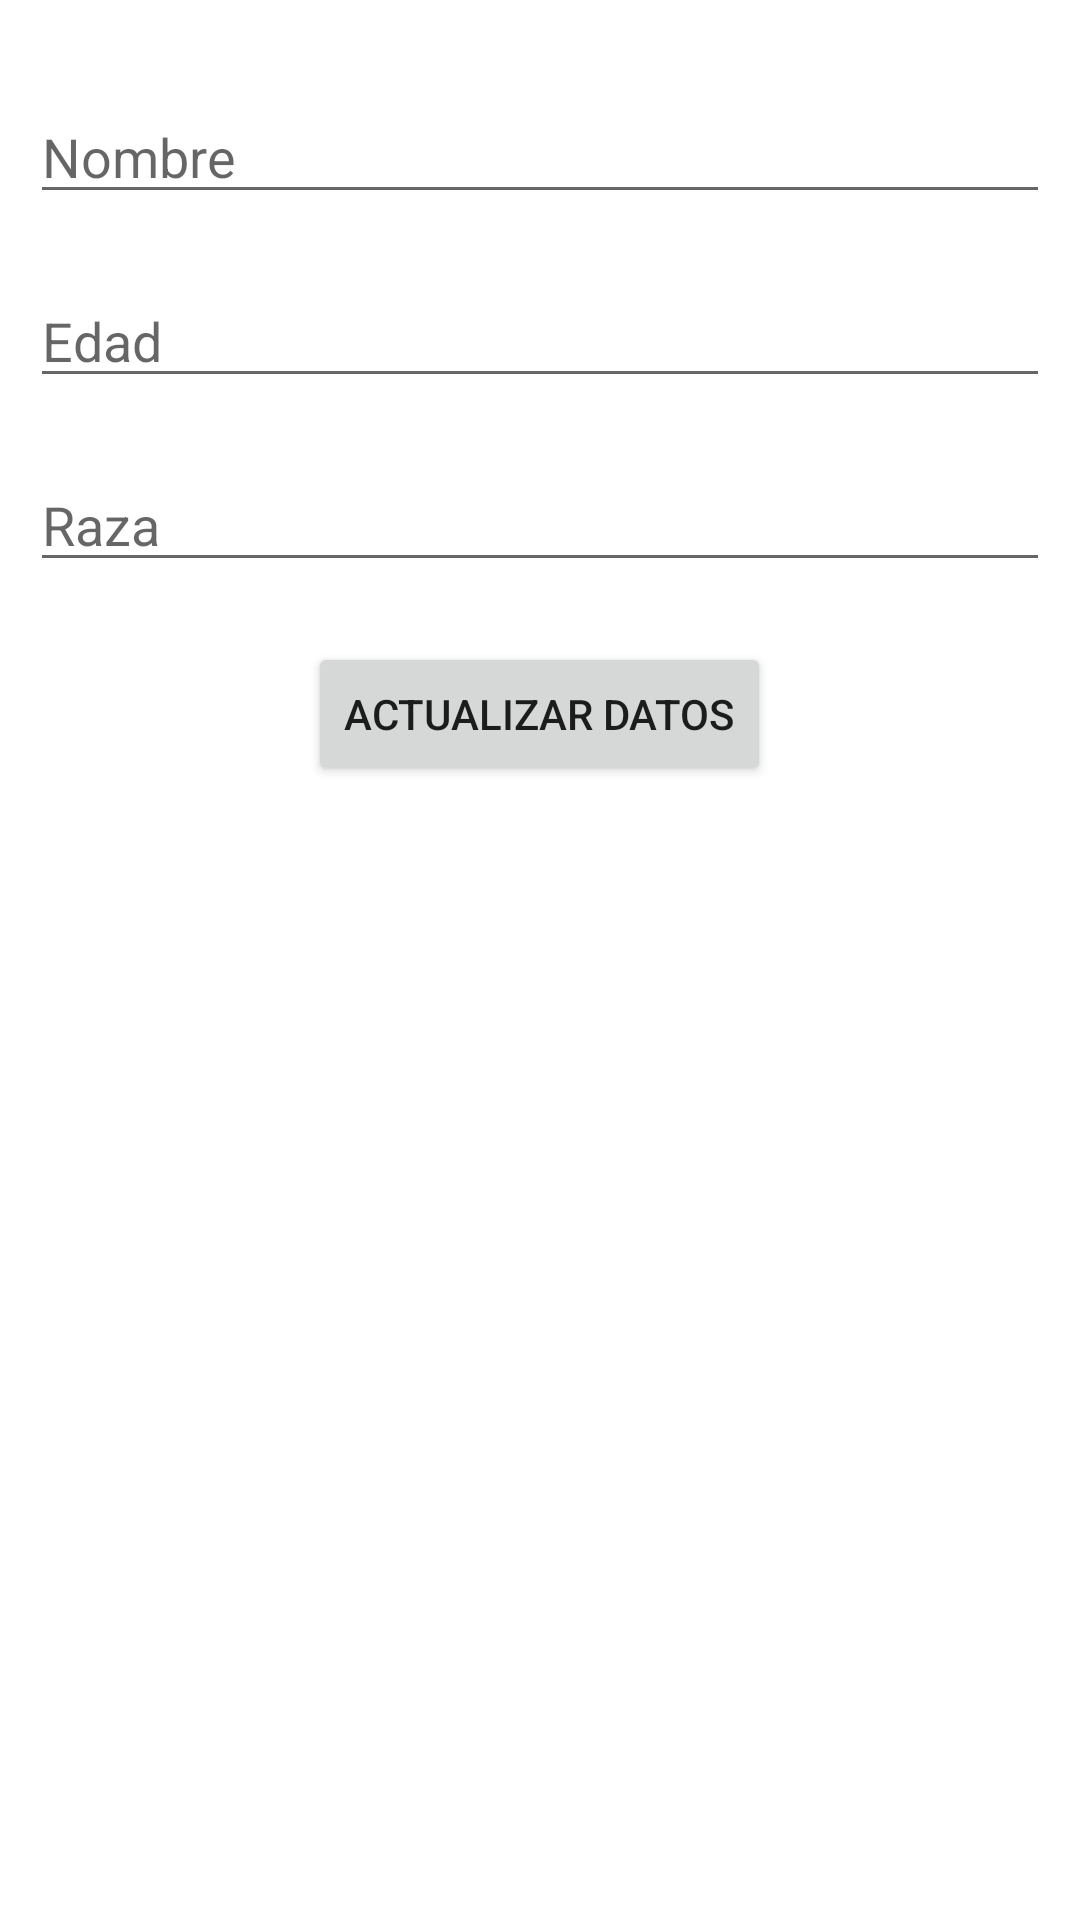

Write the Android layout XML for this screen, with the resource values it uses.
<!-- AndroidManifest.xml: application theme Theme.ProyectoIntegrador -->
<!-- res/layout/update_dialog.xml -->
<?xml version="1.0" encoding="utf-8"?>
<LinearLayout xmlns:android="http://schemas.android.com/apk/res/android"
    android:layout_width="match_parent"
    android:layout_height="match_parent"
    android:orientation="vertical"
    android:padding="10dp">

    <EditText
        android:id="@+id/etDogName"
        android:layout_width="match_parent"
        android:layout_height="wrap_content"
        android:layout_marginTop="20dp"
        android:hint="Nombre"
        android:inputType="textPersonName" />

    <EditText
        android:id="@+id/etDogAge"
        android:layout_width="match_parent"
        android:layout_height="wrap_content"
        android:layout_marginTop="20dp"
        android:ems="10"
        android:hint="Edad" />

    <EditText
        android:id="@+id/etDogBreed"
        android:layout_width="match_parent"
        android:layout_height="wrap_content"
        android:layout_marginTop="20dp"
        android:ems="10"
        android:hint="Raza"
        android:inputType="textPersonName" />

    <Button
        android:id="@+id/btnUpdateData"
        android:layout_width="wrap_content"
        android:layout_height="wrap_content"
        android:layout_gravity="center"
        android:layout_marginTop="20dp"
        android:text="Actualizar datos" />


</LinearLayout>
<!-- resources referenced by this layout -->
<resources>
  <style name="Theme.ProyectoIntegrador" parent="Theme.MaterialComponents.DayNight.DarkActionBar">
          
          <item name="colorPrimary">@color/purple_500</item>
          <item name="colorPrimaryVariant">@color/purple_700</item>
          <item name="colorOnPrimary">@color/white</item>
          
          <item name="colorSecondary">@color/teal_200</item>
          <item name="colorSecondaryVariant">@color/teal_700</item>
          <item name="colorOnSecondary">@color/black</item>
          
          <item name="android:statusBarColor">?attr/colorPrimaryVariant</item>
          
      </style>
  <!-- not gathered from this repository: default colours our renderer supplied (Android Studio template values) -->
  <color name="purple_500">#FF6200EE</color>
  <color name="purple_700">#FF3700B3</color>
  <color name="teal_200">#FF03DAC5</color>
  <color name="teal_700">#FF018786</color>
  <color name="black">#FF000000</color>
  <color name="white">#FFFFFFFF</color>
</resources>
